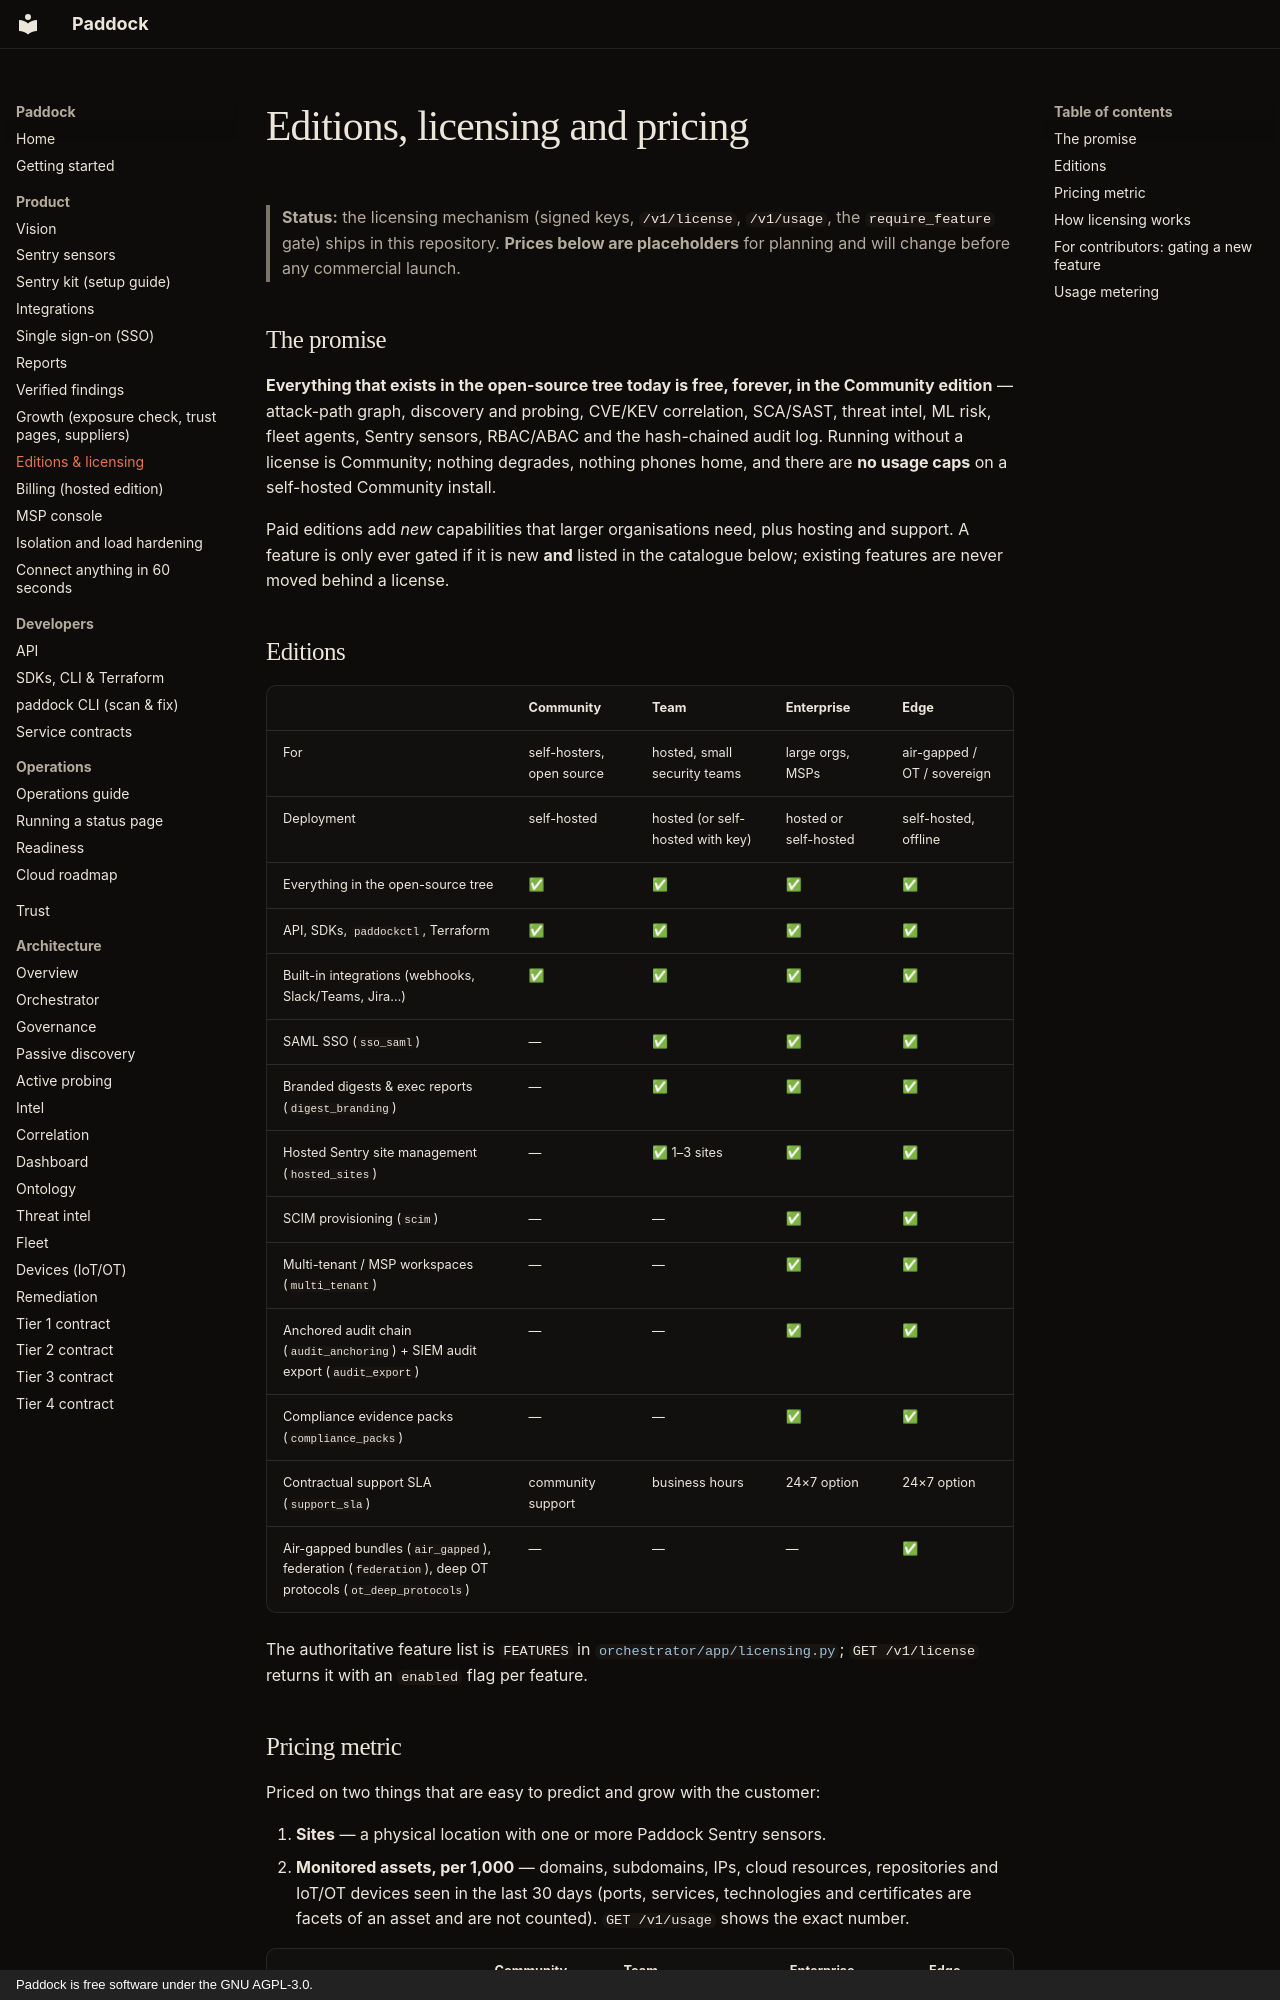

repository: brandongraff-dev/Paddock · page: EDITIONS/index.html · generator: mkdocs · copyright: Paddock is free software under the GNU AGPL-3.0.

# Editions, licensing and pricing

> **Status:** the licensing mechanism (signed keys, `/v1/license`, `/v1/usage`,
> the `require_feature` gate) ships in this repository. **Prices below are
> placeholders** for planning and will change before any commercial launch.

## The promise

**Everything that exists in the open-source tree today is free, forever, in
the Community edition** — attack-path graph, discovery and probing, CVE/KEV
correlation, SCA/SAST, threat intel, ML risk, fleet agents, Sentry sensors,
RBAC/ABAC and the hash-chained audit log. Running without a license is
Community; nothing degrades, nothing phones home, and there are **no usage
caps** on a self-hosted Community install.

Paid editions add *new* capabilities that larger organisations need, plus
hosting and support. A feature is only ever gated if it is new **and** listed
in the catalogue below; existing features are never moved behind a license.

## Editions

| | **Community** | **Team** | **Enterprise** | **Edge** |
|---|---|---|---|---|
| For | self-hosters, open source | hosted, small security teams | large orgs, MSPs | air-gapped / OT / sovereign |
| Deployment | self-hosted | hosted (or self-hosted with key) | hosted or self-hosted | self-hosted, offline |
| Everything in the open-source tree | ✅ | ✅ | ✅ | ✅ |
| API, SDKs, `paddockctl`, Terraform | ✅ | ✅ | ✅ | ✅ |
| Built-in integrations (webhooks, Slack/Teams, Jira…) | ✅ | ✅ | ✅ | ✅ |
| SAML SSO (`sso_saml`) | — | ✅ | ✅ | ✅ |
| Branded digests & exec reports (`digest_branding`) | — | ✅ | ✅ | ✅ |
| Hosted Sentry site management (`hosted_sites`) | — | ✅ 1–3 sites | ✅ | ✅ |
| SCIM provisioning (`scim`) | — | — | ✅ | ✅ |
| Multi-tenant / MSP workspaces (`multi_tenant`) | — | — | ✅ | ✅ |
| Anchored audit chain (`audit_anchoring`) + SIEM audit export (`audit_export`) | — | — | ✅ | ✅ |
| Compliance evidence packs (`compliance_packs`) | — | — | ✅ | ✅ |
| Contractual support SLA (`support_sla`) | community support | business hours | 24×7 option | 24×7 option |
| Air-gapped bundles (`air_gapped`), federation (`federation`), deep OT protocols (`ot_deep_protocols`) | — | — | — | ✅ |

The authoritative feature list is `FEATURES` in
[`orchestrator/app/licensing.py`](https://github.com/brandongraff-dev/paddock/blob/main/orchestrator/app/licensing.py);
`GET /v1/license` returns it with an `enabled` flag per feature.
